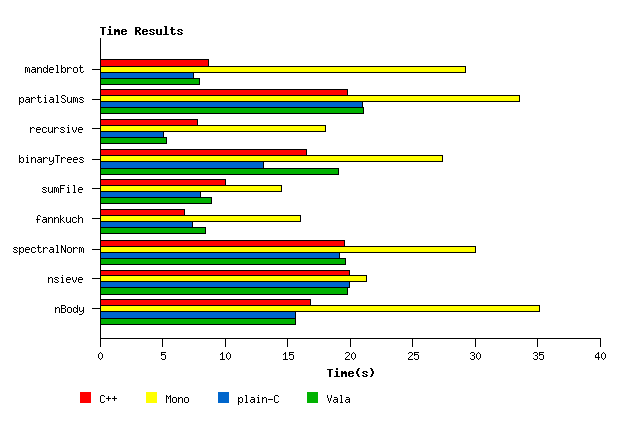

Source data for this figure (header and first rows):
BenchName; C++; Mono; plain-C; Vala
mandelbrot; 8.66; 29.24; 7.45; 7.94
partialSums; 19.78; 33.54; 20.97; 21.09
recursive; 7.78; 18.06; 5.08; 5.30
binaryTrees; 16.55; 27.42; 13.07; 19.09
sumFile; 10.08; 14.48; 8.00; 8.92
fannkuch; 6.75; 16.05; 7.38; 8.46
spectralNorm; 19.54; 30.06; 19.15; 19.60
nsieve; 19.94; 21.30; 19.98; 19.76
nBody; 16.83; 35.18; 15.65; 15.68
